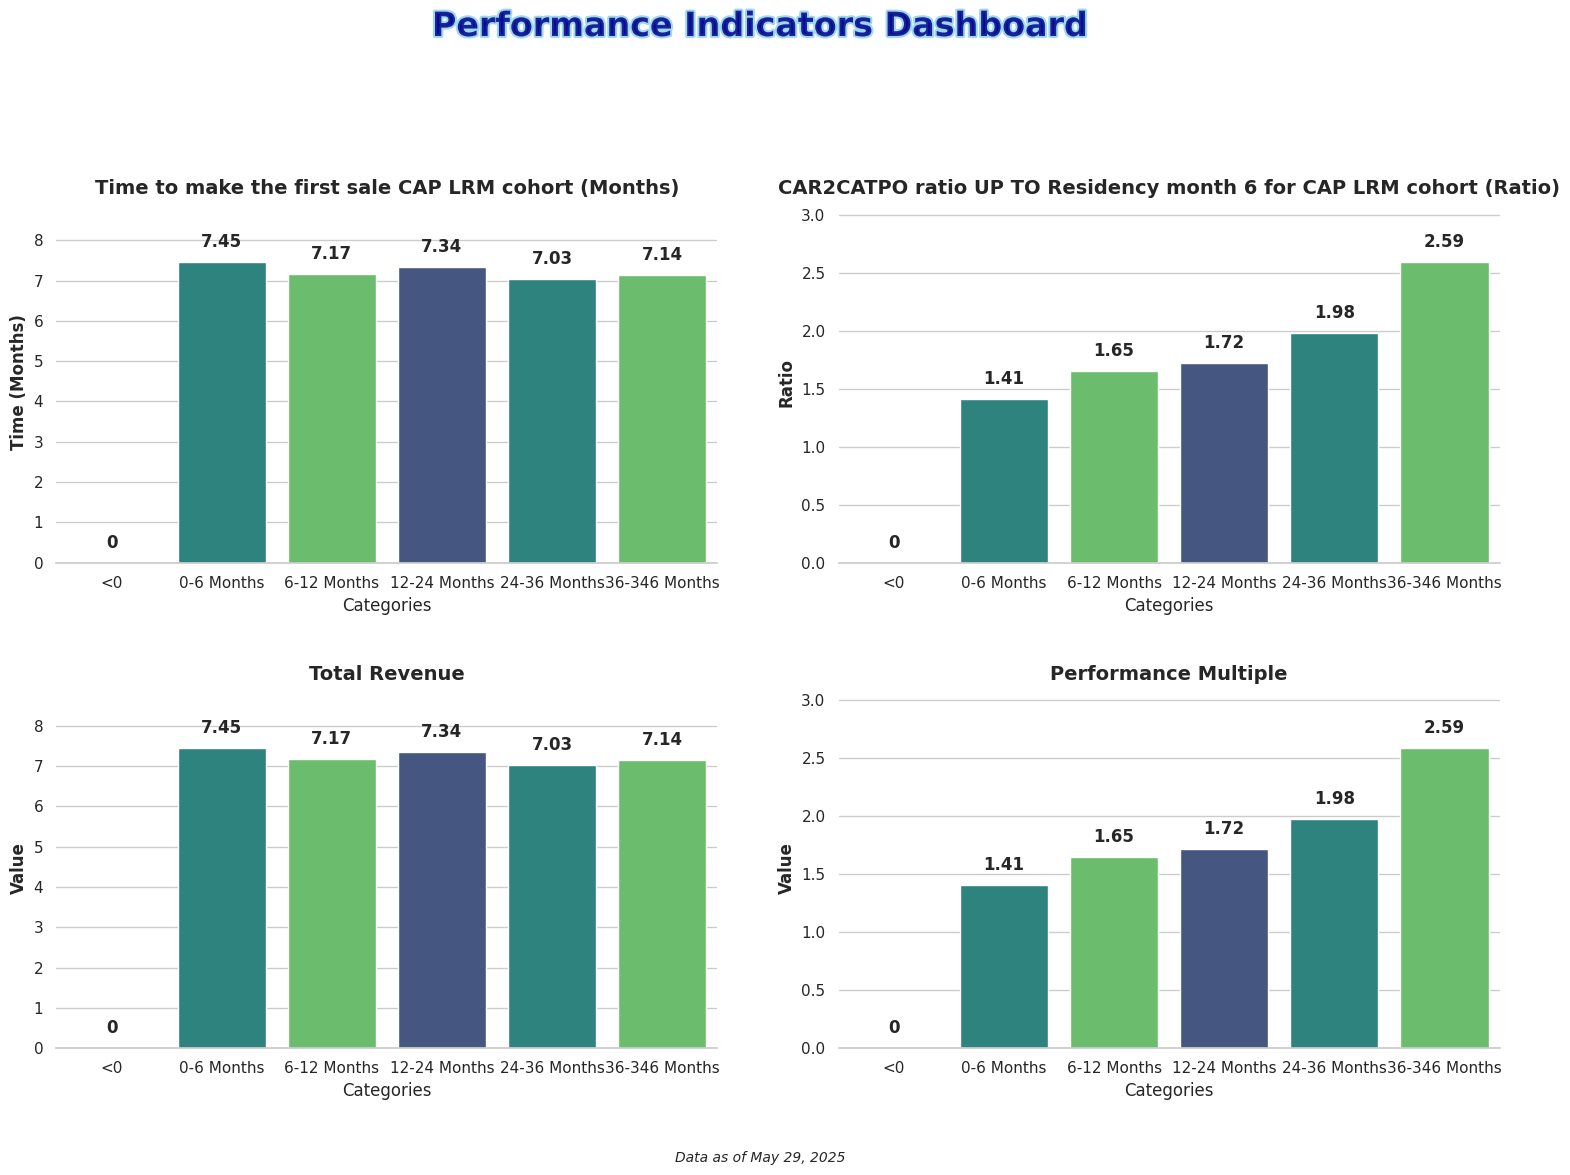

Write Python code to recreate this figure.
import matplotlib.pyplot as plt
import numpy as np
import seaborn as sns
import pandas as pd
import matplotlib.animation as animation
from matplotlib import cm
from matplotlib.colors import LinearSegmentedColormap

# Set seaborn style
sns.set_theme(style="whitegrid")  # Set the seaborn theme
plt.rcParams['font.family'] = 'sans-serif'  # Use a cleaner font

# Data for the 4 bar charts

categories = ['<0', '0-6 Months', '6-12 Months', '12-24 Months', '24-36 Months', '36-346 Months']
values1 = [0, 7.45, 7.17, 7.34, 7.03, 7.14]
values2 = [0, 1.41, 1.65, 1.72, 1.98, 2.59]


# Create figure with 2x2 subplots
fig, axes = plt.subplots(2, 2, figsize=(16, 12))
axes = axes.flatten()  # Flatten the 2x2 array to make indexing easier

# Create a dazzling color palette
palette = sns.color_palette("viridis", 3)  # Vibrant color palette with good color progression
# Alternative eye-catching palettes you can try:
# palette = sns.color_palette("plasma", 3)  # Vibrant yellow-orange-purple
# palette = sns.color_palette("cubehelix", 3)  # Rainbow-like with good brightness variation
# palette = sns.color_palette("coolwarm", 3)  # Dramatic blue-red contrast

# Create bar charts for each subplot with new titles as requested including units
titles = [
    'Time to make the first sale CAP LRM cohort (Months)',
    'CAR2CATPO ratio UP TO Residency month 6 for CAP LRM cohort (Ratio)',
    'Total Revenue', 
    'Performance Multiple'
]
value_sets = [values1, values2, values1, values2]  # Using existing values for all 4 plots

# Create each subplot
for i, (ax, values, title) in enumerate(zip(axes, value_sets, titles)):
    # Create dataframe for this subplot
    df = pd.DataFrame({'Categories': categories, 'Values': values})
    
    # Create the bar chart with seaborn
    sns.barplot(x='Categories', y='Values', data=df, palette=palette, ax=ax)
      # Add labels and title with improved styling    ax.set_xlabel('Prior Experience', fontsize=12, fontweight='bold')
    # Set appropriate y-axis label based on the chart
    if i < 2:  # First two charts (Time and Ratio)
        if i == 0:
            ax.set_ylabel('Time (Months)', fontsize=12, fontweight='bold')
        else:
            ax.set_ylabel('Ratio', fontsize=12, fontweight='bold')
    else:  # Other metrics
        ax.set_ylabel('Value', fontsize=12, fontweight='bold')
    ax.set_title(f'{title}', fontsize=14, fontweight='bold')
      # Add values on top of bars without any symbols
    for j, v in enumerate(values):
        ax.text(j, v + (max(values) * 0.05), f'{v}', ha='center', fontweight='bold')
    
    # Set y-axis limit to make sure the text is visible
    ax.set_ylim(0, max(values) * 1.2)
    
    # Customize the grid
    sns.despine(left=True, ax=ax)  # Remove the left spine for cleaner look

# Add eye-catching common title with gradient effect
from matplotlib import patheffects

# Add stylish common title
title = fig.suptitle('Performance Indicators Dashboard', fontsize=24, fontweight='bold', y=0.98, 
                   color='darkblue', alpha=0.8)
# Add path effect for more pop
title.set_path_effects([patheffects.withStroke(linewidth=3, foreground='skyblue')])

# Add context information
plt.figtext(0.5, 0.02, 'Data as of May 29, 2025', ha='center', fontsize=10, fontstyle='italic')

# Add finishing touches
plt.tight_layout(pad=3.0, rect=[0, 0.03, 1, 0.95])  # Adjust layout to make room for titles\

plt.savefig('Plot4 Revenue Indicators.png', dpi=300, bbox_inches='tight')  # Save high-quality image

plt.show()